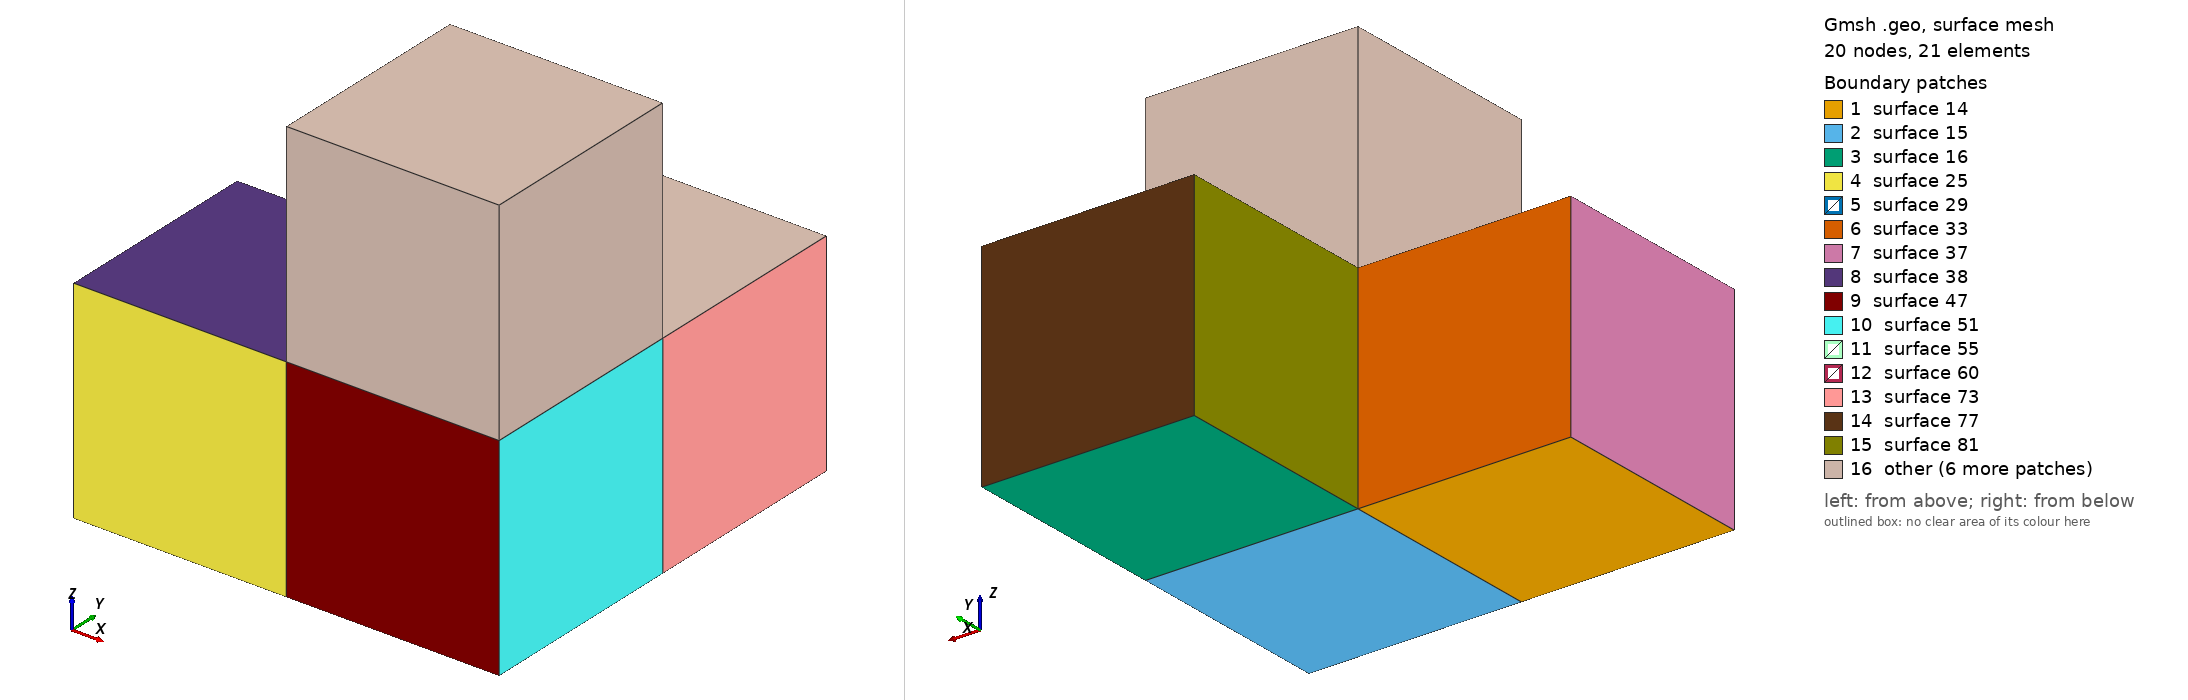

Gmsh geometry script, surface-meshed: 20 nodes, 21 surface elements. Boundary patches (legend numbers): 1 surface 14, 2 surface 15, 3 surface 16, 4 surface 25, 5 surface 29, 6 surface 33, 7 surface 37, 8 surface 38, 9 surface 47, 10 surface 51, 11 surface 55, 12 surface 60, 13 surface 73, 14 surface 77, 15 surface 81, 16 other. Left view from above one corner, right view from below the opposite corner. The script declares no physical surfaces, so the legend lists its geometric surfaces. The drawing asked Gmsh for element sizes between 1% and 20% of the model's largest extent; the script's own settings can give other sizes.

=== cube_pile.geo (drawn) ===
//        G------H
//        |      |
//        |      |
// D------E------F
// |      |      |
// |      |      |
// A------B------C
//
// ABED and EFHG are extruded with on layer, BCFE is extruded with two layers

lc = 1.;

// Points
A = newp; Point(A) = {0,0,0,lc};
B = newp; Point(B) = {1,0,0,lc};
C = newp; Point(C) = {2,0,0,lc};
D = newp; Point(D) = {0,1,0,lc};
E = newp; Point(E) = {1,1,0,lc};
F = newp; Point(F) = {2,1,0,lc};
G = newp; Point(G) = {1,2,0,lc};
H = newp; Point(H) = {2,2,0,lc};

// Lines
AB = newl; Line(AB) = {A,B};
BC = newl; Line(BC) = {B,C};
DE = newl; Line(DE) = {D,E};
EF = newl; Line(EF) = {E,F};
GH = newl; Line(GH) = {G,H};
AD = newl; Line(AD) = {A,D};
BE = newl; Line(BE) = {B,E};
CF = newl; Line(CF) = {C,F};
EG = newl; Line(EG) = {E,G};
FH = newl; Line(FH) = {F,H};

// Line loops
_ABED = newll; Line Loop(_ABED) = {AB, BE, -DE, -AD};
_BCFE = newll; Line Loop(_BCFE) = {BC, CF, -EF, -BE};
_EFHG = newll; Line Loop(_EFHG) = {EF, FH, -GH, -EG};

// Surfaces
ABED = news; Plane Surface(ABED) = {_ABED};
BCFE = news; Plane Surface(BCFE) = {_BCFE};
EFHG = news; Plane Surface(EFHG) = {_EFHG};

// Extrusion
out_1[] = Extrude {0,0,1}{Surface{ABED, BCFE, EFHG}; Layers{1}; Recombine;};
// out_1[0] est le top de ABED extrude
// out_1[1] est le volume cree par l'extrusion de ABED
// out_1[2] est le side de l'extrusion de AB (=premier element de ABED)
// out_1[3] est le side de l'extrusion de BE (=deuxieme element de ABED)
// out_1[4] est le side de l'extrusion de ED (=troisieme element de ABED)
// out_1[5] est le side de l'extrusion de DA (=quatrieme element de ABED)
// out_1[6] est le top de BCFE extrude
// out_1[7] est le volume cree par l'extrusion de BCFE
// out_1[8] est le side de l'extrusion de BC (=premier element de BCFE)
// out_1[9] est le side de l'extrusion de CF (=deuxieme element de BCFE)
// out_1[10] est le side de l'extrusion de FE (=troisieme element de BCFE)
// out_1[11] est le side de l'extrusion de EB (=quatrieme element de BCFE)
// out_1[12] est le top de EFHG extrude
// out_1[13] est le volume cree par l'extrusion de EFHG
// out_1[14] est le side de l'extrusion de EF (=premier element de EFHG)
// out_1[15] est le side de l'extrusion de FH (=deuxieme element de EFHG)
// out_1[16] est le side de l'extrusion de HG (=troisieme element de EFHG)
// out_1[17] est le side de l'extrusion de GE (=quatrieme element de EFHG)

out_2[] = Extrude {0,0,1}{Surface{out_1[6]}; Layers{1}; Recombine;};

// Mesh settings
Transfinite Line{AB, BC, DE, EF, GH, AD, BE, CF, EG, FH} = 2;
Transfinite Surface{ABED, BCFE, EFHG};
Recombine Surface{ABED, BCFE, EFHG};
